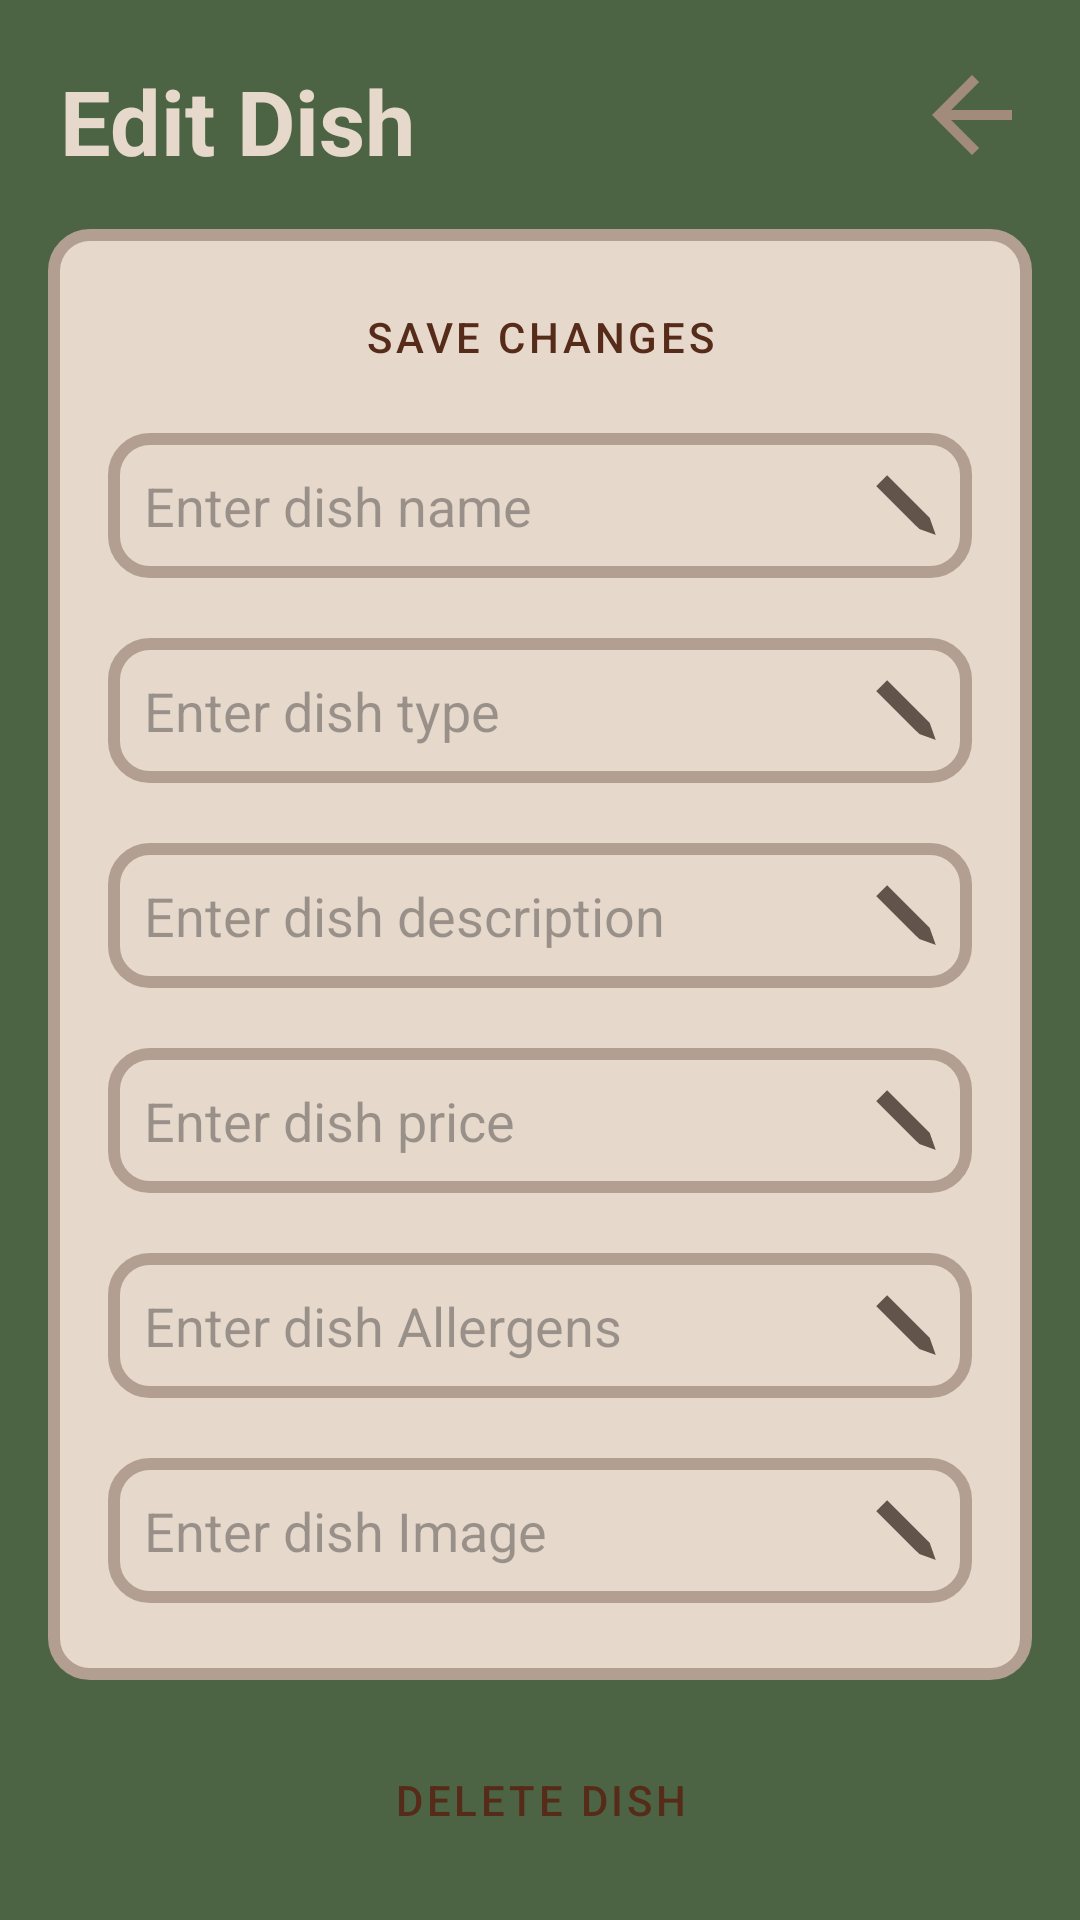

Layout XML and referenced resources for this Android screen:
<!-- AndroidManifest.xml: application theme Theme.COMP2000CW1 -->
<!-- res/layout/fragment_edit_menu.xml -->
<?xml version="1.0" encoding="utf-8"?>
<androidx.constraintlayout.widget.ConstraintLayout xmlns:android="http://schemas.android.com/apk/res/android"
    xmlns:app="http://schemas.android.com/apk/res-auto"
    xmlns:tools="http://schemas.android.com/tools"
    android:layout_width="match_parent"
    android:layout_height="match_parent"
    tools:context=".MenuFragment"
    android:background="#4C6444">


    <TextView
        android:id="@+id/editMenuTitle"
        android:layout_width="wrap_content"
        android:layout_height="wrap_content"
        android:layout_margin="20dp"
        android:text="Edit Dish"
        android:textSize="30sp"
        android:textStyle="bold"
        android:textColor="@color/title"
        app:layout_constraintStart_toStartOf="parent"
        app:layout_constraintTop_toTopOf="parent" />

    <Button
        style="@style/backButton"
        android:id="@+id/back"
        app:layout_constraintEnd_toEndOf="parent"
        app:layout_constraintTop_toTopOf="parent"
        app:layout_constraintBottom_toTopOf="@id/infoText"/>

    <TextView
        android:id="@+id/infoText"
        android:layout_width="match_parent"
        android:layout_height="0dp"
        android:background="@drawable/textview_border"
        android:layout_margin="16dp"
        android:padding="20dp"
        app:layout_constraintTop_toBottomOf="@id/editMenuTitle"
        app:layout_constraintStart_toStartOf="parent"
        app:layout_constraintEnd_toEndOf="parent"
        app:layout_constraintBottom_toTopOf="@id/deleteMenuButton"/>

    <ScrollView
        android:id="@+id/editMenuScroll"
        android:layout_width="0dp"
        android:layout_height="0dp"
        android:scrollbars="none"
        android:paddingTop="12dp"
        android:paddingBottom="12dp"
        app:layout_constraintTop_toTopOf="@id/infoText"
        app:layout_constraintBottom_toBottomOf="@id/infoText"
        app:layout_constraintEnd_toEndOf="@id/infoText"
        app:layout_constraintStart_toStartOf="@id/infoText">

        <androidx.constraintlayout.widget.ConstraintLayout
            android:id="@+id/container"
            android:layout_width="match_parent"
            android:layout_height="wrap_content">


            <Button
                android:id="@+id/updateMenuButton"
                android:layout_width="match_parent"
                android:layout_height="wrap_content"
                android:layout_marginStart="36dp"
                android:layout_marginEnd="36dp"
                android:text="Save changes"
                style="@style/buttons"
                app:layout_constraintTop_toTopOf="@id/container"
                app:layout_constraintStart_toStartOf="@id/container"
                app:layout_constraintEnd_toEndOf="@id/container" />


            <EditText
                android:id="@+id/dishName"
                android:layout_width="match_parent"
                android:layout_height="wrap_content"
                android:layout_marginStart="20dp"
                android:layout_marginEnd="20dp"
                android:layout_marginTop="8dp"
                android:padding="12dp"
                android:hint="Enter dish name"
                android:background="@drawable/textview_border"
                android:drawableRight="@drawable/pen"
                app:layout_constraintStart_toStartOf="@id/container"
                app:layout_constraintEnd_toEndOf="@id/container"
                app:layout_constraintTop_toBottomOf="@id/updateMenuButton"/>

            <EditText
                android:id="@+id/dishType"
                android:layout_width="match_parent"
                android:layout_height="wrap_content"
                android:layout_marginStart="20dp"
                android:layout_marginEnd="20dp"
                android:layout_marginTop="20dp"
                android:padding="12dp"
                android:hint="Enter dish type"
                android:background="@drawable/textview_border"
                android:drawableRight="@drawable/pen"
                app:layout_constraintStart_toStartOf="@id/container"
                app:layout_constraintEnd_toEndOf="@id/container"
                app:layout_constraintTop_toBottomOf="@id/dishName"/>

            <EditText
                android:id="@+id/dishDescription"
                android:layout_width="match_parent"
                android:layout_height="wrap_content"
                android:layout_marginStart="20dp"
                android:layout_marginEnd="20dp"
                android:layout_marginTop="20dp"
                android:padding="12dp"
                android:hint="Enter dish description"
                android:background="@drawable/textview_border"
                android:drawableRight="@drawable/pen"
                app:layout_constraintStart_toStartOf="@id/container"
                app:layout_constraintEnd_toEndOf="@id/container"
                app:layout_constraintTop_toBottomOf="@id/dishType"/>

            <EditText
                android:id="@+id/dishPrice"
                android:layout_width="match_parent"
                android:layout_height="wrap_content"
                android:layout_marginStart="20dp"
                android:layout_marginEnd="20dp"
                android:layout_marginTop="20dp"
                android:padding="12dp"
                android:hint="Enter dish price"
                android:background="@drawable/textview_border"
                android:drawableRight="@drawable/pen"
                app:layout_constraintStart_toStartOf="@id/container"
                app:layout_constraintEnd_toEndOf="@id/container"
                app:layout_constraintTop_toBottomOf="@id/dishDescription"/>

            <EditText
                android:id="@+id/dishAllergens"
                android:layout_width="match_parent"
                android:layout_height="wrap_content"
                android:layout_marginStart="20dp"
                android:layout_marginEnd="20dp"
                android:layout_marginTop="20dp"
                android:padding="12dp"
                android:hint="Enter dish Allergens"
                android:background="@drawable/textview_border"
                android:drawableRight="@drawable/pen"
                app:layout_constraintStart_toStartOf="@id/container"
                app:layout_constraintEnd_toEndOf="@id/container"
                app:layout_constraintTop_toBottomOf="@id/dishPrice"/>

            <EditText
                android:id="@+id/dishImage"
                android:layout_width="match_parent"
                android:layout_height="wrap_content"
                android:layout_marginStart="20dp"
                android:layout_marginEnd="20dp"
                android:layout_marginTop="20dp"
                android:padding="12dp"
                android:hint="Enter dish Image"
                android:background="@drawable/textview_border"
                android:drawableRight="@drawable/pen"
                app:layout_constraintStart_toStartOf="@id/container"
                app:layout_constraintEnd_toEndOf="@id/container"
                app:layout_constraintTop_toBottomOf="@id/dishAllergens"/>


        </androidx.constraintlayout.widget.ConstraintLayout>

    </ScrollView>

    <Button
        android:id="@+id/deleteMenuButton"
        android:layout_width="match_parent"
        android:layout_height="wrap_content"
        android:layout_marginStart="36dp"
        android:layout_marginEnd="36dp"
        android:text="Delete Dish"
        style="@style/buttons"
        app:layout_constraintTop_toBottomOf="@id/editMenuScroll"
        app:layout_constraintBottom_toBottomOf="parent"
        app:layout_constraintStart_toStartOf="@id/infoText"
        app:layout_constraintEnd_toEndOf="@id/infoText" />

</androidx.constraintlayout.widget.ConstraintLayout>
<!-- resources referenced by this layout -->
<resources>
  <color name="title">#E6D9CB</color>
  <!-- drawable pen (drawable) -->
  <vector xmlns:android="http://schemas.android.com/apk/res/android"
      android:width="20dp"
      android:height="20dp"
      android:viewportWidth="300"
      android:viewportHeight="300">
    <path
        android:pathData="M28.3,28.2l-27.3,27.3 107.2,107.3c82,81.9 108.1,107.5 110.8,108.3 3.5,1.1 29.8,10.5 62.7,22.4l17.1,6.2 -4,-11.1c-2.2,-6.1 -5.5,-15.4 -7.3,-20.6 -1.8,-5.2 -6.7,-19.1 -10.9,-30.7 -4.2,-11.7 -7.6,-21.6 -7.6,-22 0,-0.5 -48,-48.8 -106.8,-107.6l-106.7,-106.7 -27.2,27.2z"
        android:fillColor="#62544a"
        android:strokeColor="#00000000"/>
  </vector>
  <!-- drawable textview_border (drawable) -->
  <?xml version="1.0" encoding="utf-8"?>
  <shape xmlns:android="http://schemas.android.com/apk/res/android"
      android:shape="rectangle">
  
      <solid android:color="#E6D9CB" />
  
      <stroke
          android:width="4dp"
          android:color="#B29F91" />
  
      <corners android:radius="12dp" />
  </shape>
  <style name="backButton" parent="Widget.MaterialComponents.Button">
          <item name="backgroundTint">@android:color/transparent</item>
          <item name="android:stateListAnimator">@null</item>
          <item name="android:layout_width">60dp</item>
          <item name="android:layout_height">wrap_content</item>
          <item name="android:drawableRight">@drawable/back_arrow</item>
  
      </style>
  <style name="buttons" parent="Widget.MaterialComponents.Button">
          <item name="backgroundTint">#A28B7A</item>
          <item name="android:textColor">#562B1A</item>
          <item name="cornerRadius">12dp</item>
      </style>
  <style name="Theme.COMP2000CW1" parent="Base.Theme.COMP2000CW1" />
  <!-- drawable back_arrow (drawable) -->
  <vector xmlns:android="http://schemas.android.com/apk/res/android" android:autoMirrored="true" android:height="40dp" android:tint="#A28B7A" android:viewportHeight="960" android:viewportWidth="960" android:width="40dp">
        
      <path android:fillColor="@android:color/white" android:pathData="M313,520L537,744L480,800L160,480L480,160L537,216L313,440L800,440L800,520L313,520Z"/>
      
  </vector>
  <style name="Base.Theme.COMP2000CW1" parent="Theme.Material3.DayNight.NoActionBar">
          
          
      </style>
</resources>
